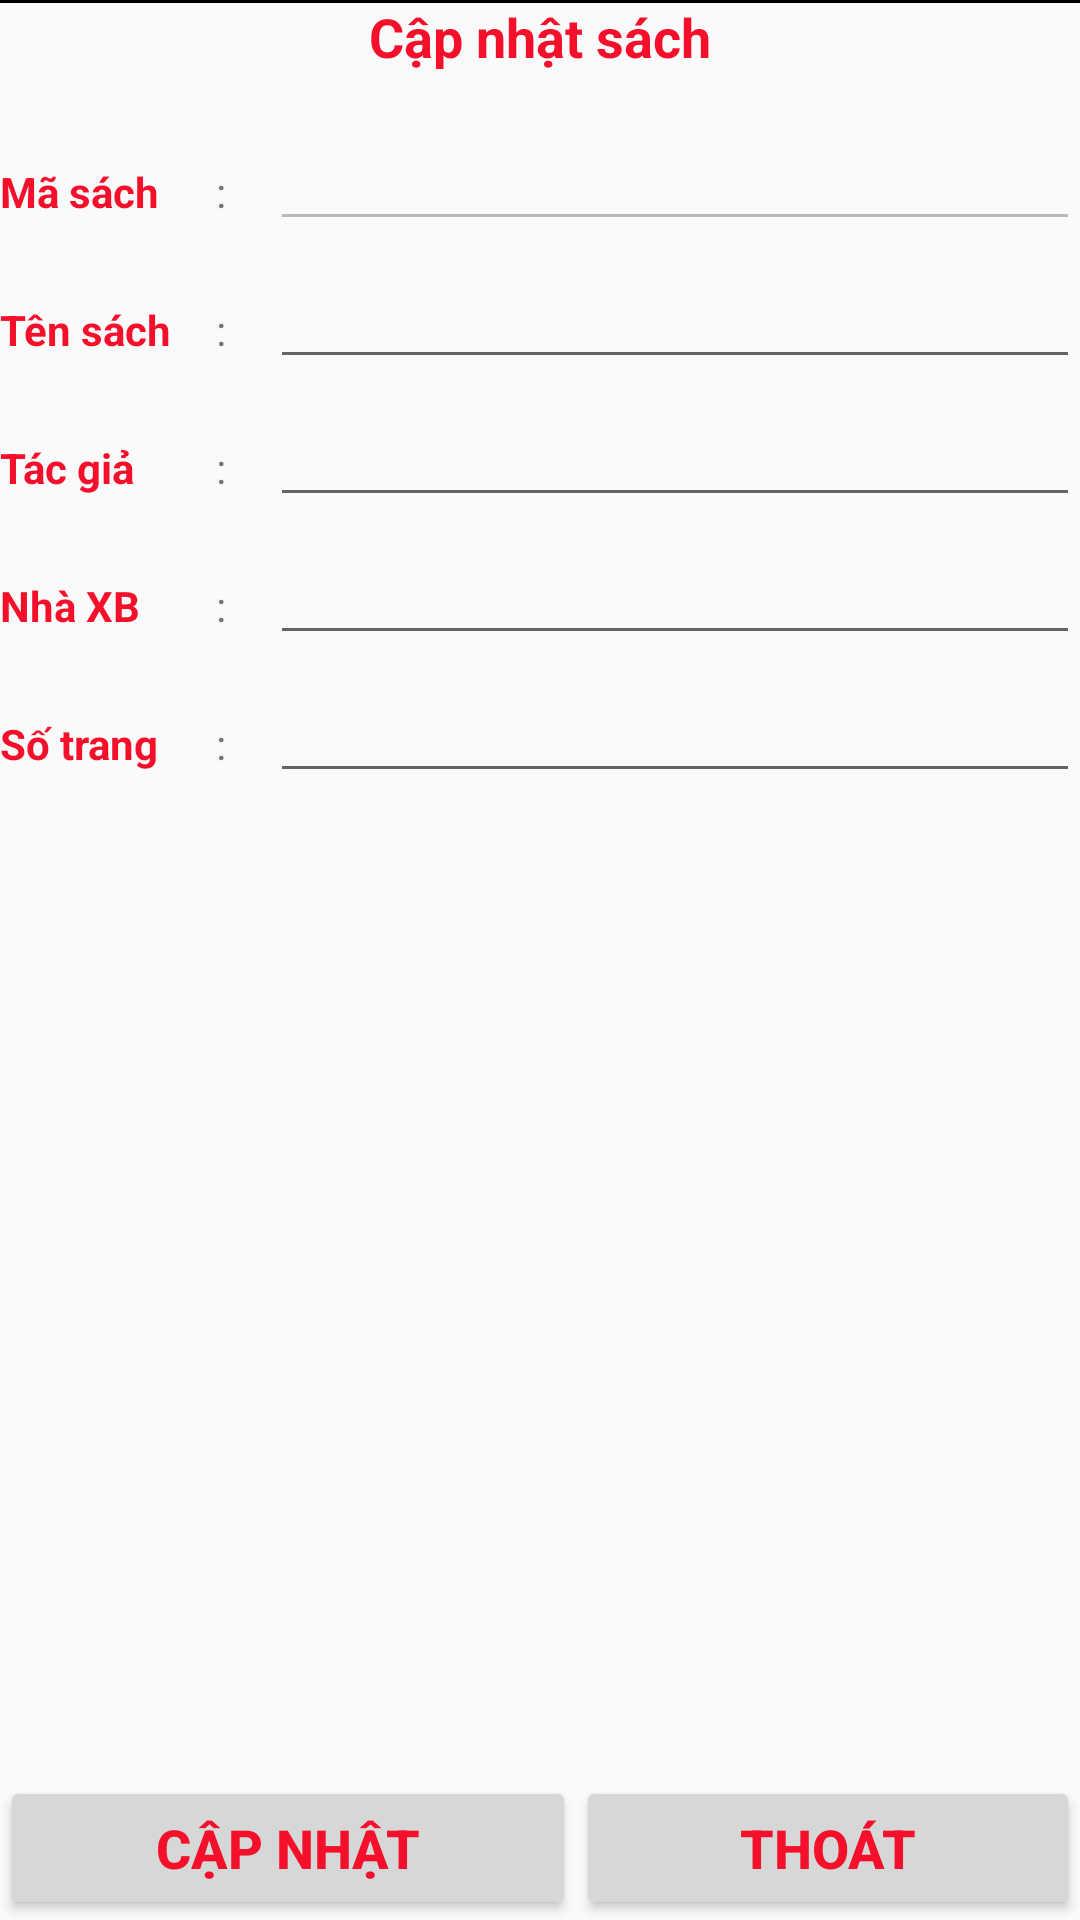

Layout XML and referenced resources for this Android screen:
<!-- AndroidManifest.xml: application theme AppTheme -->
<!-- res/layout/updatevhnt.xml -->
<?xml version="1.0" encoding="utf-8"?>
<RelativeLayout
    xmlns:android="http://schemas.android.com/apk/res/android"
    xmlns:app="http://schemas.android.com/apk/res-auto"
    android:layout_width="match_parent"
    android:layout_height="wrap_content"
    android:gravity="center"
    >

    <LinearLayout
        android:id="@+id/lineHead"
        android:gravity="top"
        android:layout_width="match_parent"
        android:layout_height="wrap_content"
        android:orientation="horizontal">

        <TextView
            android:id="@+id/textView9"
            android:layout_width="wrap_content"
            android:layout_height="wrap_content"
            android:layout_weight="1"
            android:text="Cập nhật sách"
            android:textAlignment="center"
            android:textColor="@color/colorAccent"
            android:textSize="18sp"
            android:textStyle="bold" />
    </LinearLayout>
    <View
        android:layout_width="match_parent"
        android:layout_height="1dp"
        android:background="#000"
        />


    <LinearLayout
        android:id="@+id/line1"
        android:layout_below="@+id/lineHead"
        android:layout_width="match_parent"
        android:layout_height="wrap_content"
        android:layout_marginTop="20dp"
        android:orientation="horizontal">

        <TextView
            android:id="@+id/textView4"
            android:layout_width="0dp"
            android:layout_height="wrap_content"
            android:layout_weight="0.4"
            android:text="Mã sách"
            android:textColor="@color/colorAccent"
            android:textSize="14sp"
            android:textStyle="bold" />

        <TextView
            android:layout_width="0dp"
            android:layout_height="wrap_content"
            android:layout_weight="0.1"
            android:textSize="14dp"
            android:text=":"/>

        <EditText
            android:id="@+id/edtmasachup"
            android:layout_width="0dp"
            android:layout_height="wrap_content"
            android:layout_weight="1.5"
            android:ems="10"
            android:enabled="false"
            android:inputType="textPersonName"
            android:textColor="@color/colorAccent"
            android:textSize="14sp"
            android:textStyle="bold" />
    </LinearLayout>

    <LinearLayout
        android:id="@+id/line2"
        android:layout_below="@+id/line1"
        android:layout_width="match_parent"
        android:layout_height="wrap_content"
        android:layout_marginTop="10dp"
        android:orientation="horizontal">

        <TextView
            android:id="@+id/textView5"
            android:layout_width="0dp"
            android:layout_height="wrap_content"
            android:layout_weight="0.4"
            android:text="Tên sách"
            android:textColor="@color/colorAccent"
            android:textSize="14sp"
            android:textStyle="bold" />

        <TextView
            android:layout_width="0dp"
            android:layout_height="wrap_content"
            android:layout_weight="0.1"
            android:textSize="14dp"
            android:text=":"/>

        <EditText
            android:id="@+id/edttensachup"
            android:layout_width="0dp"
            android:layout_height="wrap_content"
            android:layout_weight="1.5"
            android:ems="10"
            android:inputType="textPersonName"
            android:textColor="@color/colorAccent"
            android:textSize="14sp"
            android:textStyle="bold" />
    </LinearLayout>

    <LinearLayout
        android:id="@+id/line3"
        android:layout_below="@+id/line2"
        android:layout_width="match_parent"
        android:layout_height="wrap_content"
        android:layout_marginTop="10dp"
        android:orientation="horizontal">

        <TextView
            android:id="@+id/textView8"
            android:layout_width="0dp"
            android:layout_height="wrap_content"
            android:layout_weight="0.4"
            android:text="Tác giả"
            android:textColor="@color/colorAccent"
            android:textSize="14sp"
            android:textStyle="bold" />

        <TextView
            android:layout_width="0dp"
            android:layout_height="wrap_content"
            android:layout_weight="0.1"
            android:textSize="14dp"
            android:text=":"/>

        <EditText
            android:id="@+id/edttacgiaup"
            android:layout_width="0dp"
            android:layout_height="wrap_content"
            android:layout_weight="1.5"
            android:ems="10"
            android:inputType="textPersonName"
            android:textColor="@color/colorAccent"
            android:textSize="14sp"
            android:textStyle="bold" />
    </LinearLayout>

    <LinearLayout
        android:id="@+id/line4"
        android:layout_below="@+id/line3"
        android:layout_width="match_parent"
        android:layout_height="wrap_content"
        android:layout_marginTop="10dp"
        android:orientation="horizontal">

        <TextView
            android:id="@+id/textView11"
            android:layout_width="0dp"
            android:layout_height="wrap_content"
            android:layout_weight="0.4"
            android:text="Nhà XB"
            android:textColor="@color/colorAccent"
            android:textSize="14sp"
            android:textStyle="bold" />

        <TextView
            android:layout_width="0dp"
            android:layout_height="wrap_content"
            android:layout_weight="0.1"
            android:textSize="14dp"
            android:text=":"/>

        <EditText
            android:id="@+id/edtnxbup"
            android:layout_width="0dp"
            android:layout_height="wrap_content"
            android:layout_weight="1.5"
            android:ems="10"
            android:inputType="textPersonName"
            android:textColor="@color/colorAccent"
            android:textSize="14sp"
            android:textStyle="bold" />
    </LinearLayout>

    <LinearLayout
        android:id="@+id/line5"
        android:layout_below="@+id/line4"
        android:layout_width="match_parent"
        android:layout_height="wrap_content"
        android:layout_marginTop="10dp"
        android:orientation="horizontal">

        <TextView
            android:id="@+id/textView12"
            android:layout_width="0dp"
            android:layout_height="wrap_content"
            android:layout_weight="0.4"
            android:text="Số trang"
            android:textColor="@color/colorAccent"
            android:textSize="14sp"
            android:textStyle="bold" />

        <TextView
            android:layout_width="0dp"
            android:layout_height="wrap_content"
            android:layout_weight="0.1"
            android:textSize="14dp"
            android:text=":"/>

        <EditText
            android:id="@+id/edtsotrangup"
            android:layout_width="0dp"
            android:layout_height="wrap_content"

            android:layout_weight="1.5"
            android:ems="10"
            android:inputType="textPersonName"
            android:textColor="@color/colorAccent"
            android:textSize="14sp"
            android:textStyle="bold" />
    </LinearLayout>

    <LinearLayout
        android:id="@+id/lineBottom"
        android:layout_width="match_parent"
        android:layout_height="match_parent"

        android:gravity="bottom"
        android:orientation="horizontal">

        <Button
            android:id="@+id/btnupdate"
            android:layout_width="wrap_content"
            android:layout_height="wrap_content"
            android:layout_weight="1"
            android:text="Cập nhật"
            android:textColor="@color/colorAccent"
            android:textSize="18sp"
            android:textStyle="bold" />

        <Button
            android:id="@+id/btnthoatup"
            android:layout_width="wrap_content"
            android:layout_height="wrap_content"
            android:layout_weight="1"
            android:text="Thoát"
            android:textColor="@color/colorAccent"
            android:textSize="18sp"
            android:textStyle="bold" />
    </LinearLayout>
</RelativeLayout>
<!-- resources referenced by this layout -->
<resources>
  <color name="colorAccent">#F4102A</color>
  <style name="AppTheme" parent="Theme.AppCompat.Light.NoActionBar">
          
          <item name="colorPrimary">@color/xanhduong</item>
          <item name="colorPrimaryDark">@color/xanhduong</item>
          <item name="colorAccent">@color/xanhduong</item>
      </style>
  <color name="xanhduong">#DD03A9F4</color>
</resources>
